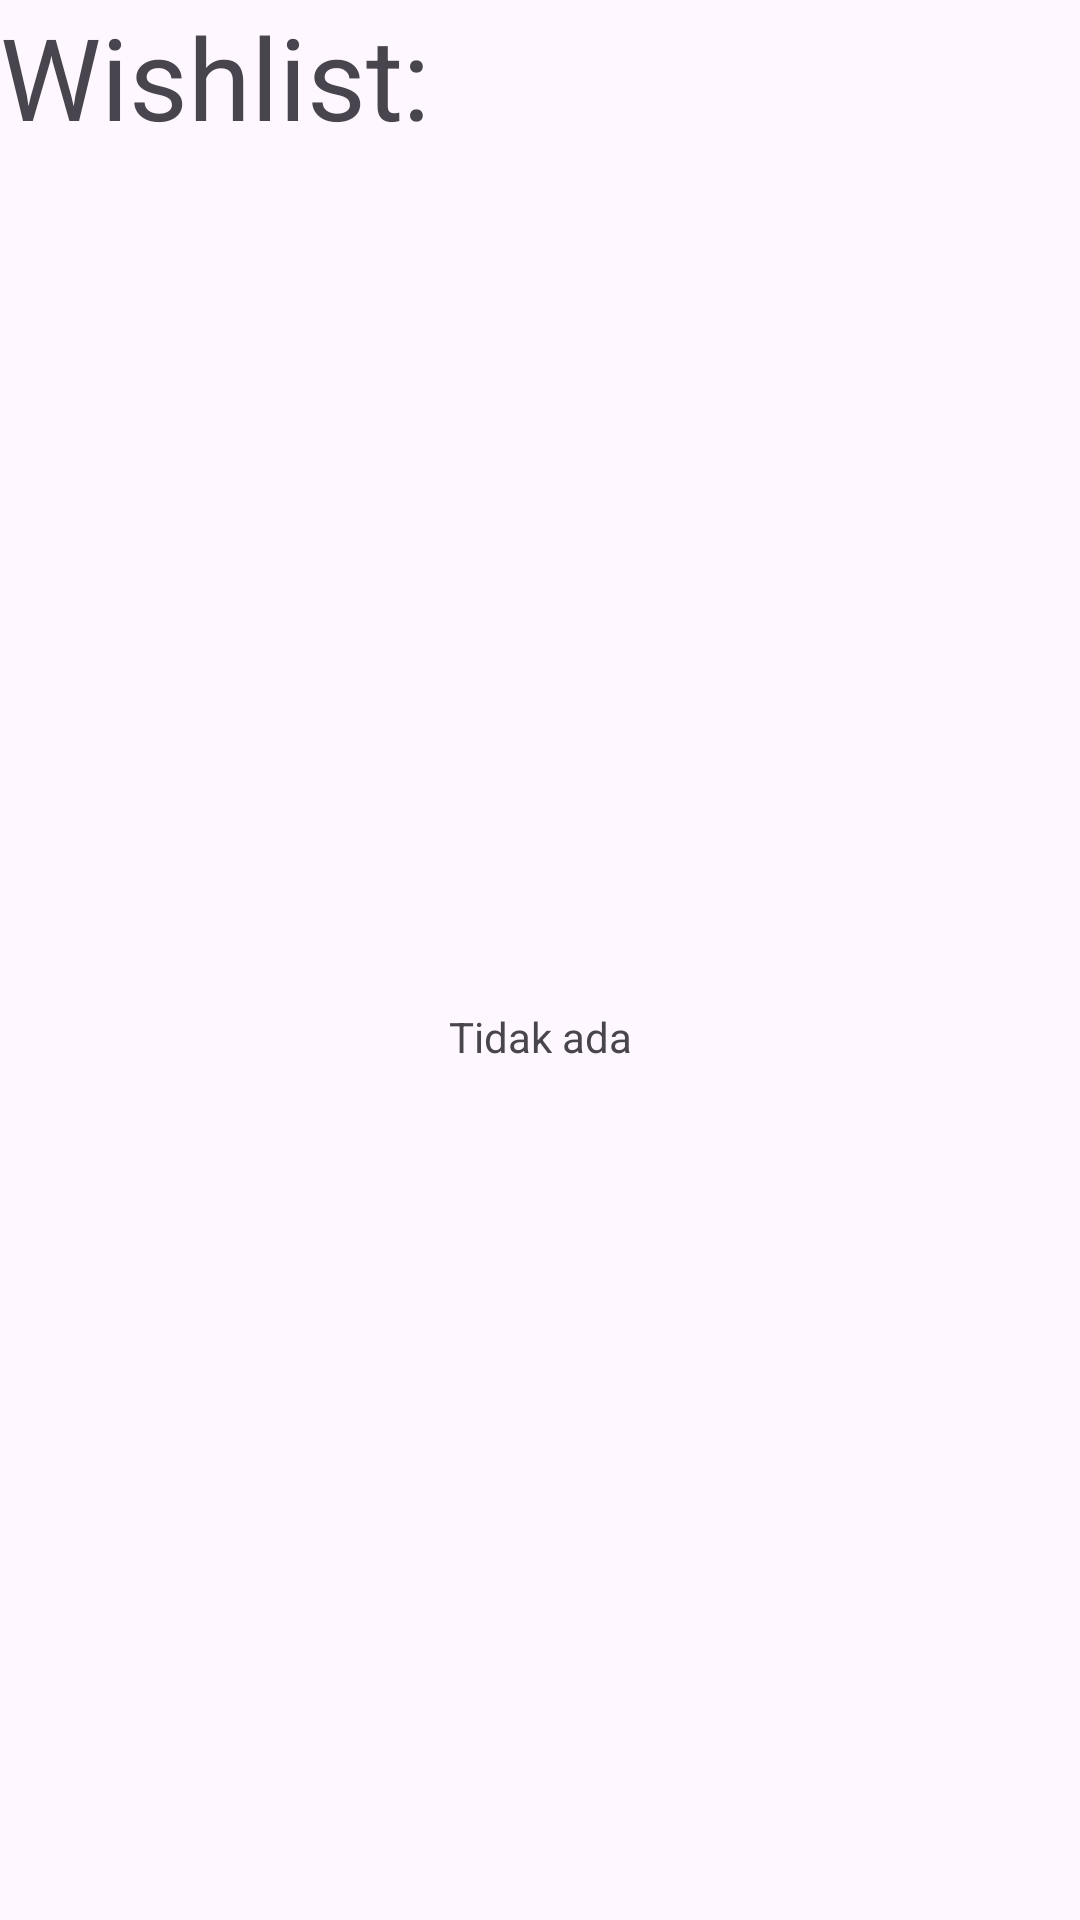

Reconstruct the res/layout file that produces this screen, plus the resources it refers to.
<!-- AndroidManifest.xml: application theme Theme.UASFashionStore -->
<!-- res/layout/fragment_wishlist.xml -->
<?xml version="1.0" encoding="utf-8"?>
<androidx.constraintlayout.widget.ConstraintLayout xmlns:android="http://schemas.android.com/apk/res/android"
    xmlns:app="http://schemas.android.com/apk/res-auto"
    xmlns:tools="http://schemas.android.com/tools"
    android:layout_width="match_parent"
    android:layout_height="match_parent"
    android:layout_marginStart="@dimen/activity_horizontal_margin"
    android:layout_marginEnd="@dimen/activity_horizontal_margin"
    android:layout_marginTop="@dimen/activity_vertical_margin"
    android:layout_marginBottom="@dimen/activity_vertical_margin"
    tools:context=".ui.mainmenu.wishlist.WishlistFragment">

    <TextView
        android:id="@+id/title_wishlist"
        android:layout_width="wrap_content"
        android:layout_height="wrap_content"
        android:text="Wishlist:"
        android:textSize="@dimen/title_text_size"
        app:layout_constraintStart_toStartOf="parent"
        app:layout_constraintTop_toTopOf="parent" />

    <TextView
        android:id="@+id/warning_wishlist"
        android:layout_width="wrap_content"
        android:layout_height="wrap_content"
        android:text="Tidak ada"
        app:layout_constraintStart_toStartOf="parent"
        app:layout_constraintEnd_toEndOf="parent"
        app:layout_constraintTop_toBottomOf="@id/title_wishlist"
        app:layout_constraintBottom_toBottomOf="parent"/>

    <androidx.recyclerview.widget.RecyclerView
        android:id="@+id/recycler_wishlist"
        android:layout_width="match_parent"
        android:layout_height="0dp"
        android:layout_marginTop="@dimen/activity_vertical_margin"
        app:layout_constraintBottom_toBottomOf="parent"
        app:layout_constraintTop_toBottomOf="@id/title_wishlist" >

    </androidx.recyclerview.widget.RecyclerView>
</androidx.constraintlayout.widget.ConstraintLayout>
<!-- resources referenced by this layout -->
<resources>
  <dimen name="activity_horizontal_margin">16dp</dimen>
  <dimen name="activity_vertical_margin">16dp</dimen>
  <dimen name="title_text_size">38sp</dimen>
  <style name="Theme.UASFashionStore" parent="Base.Theme.UASFashionStore" />
  <style name="Base.Theme.UASFashionStore" parent="Theme.Material3.DayNight.NoActionBar">
          
          
      </style>
</resources>
